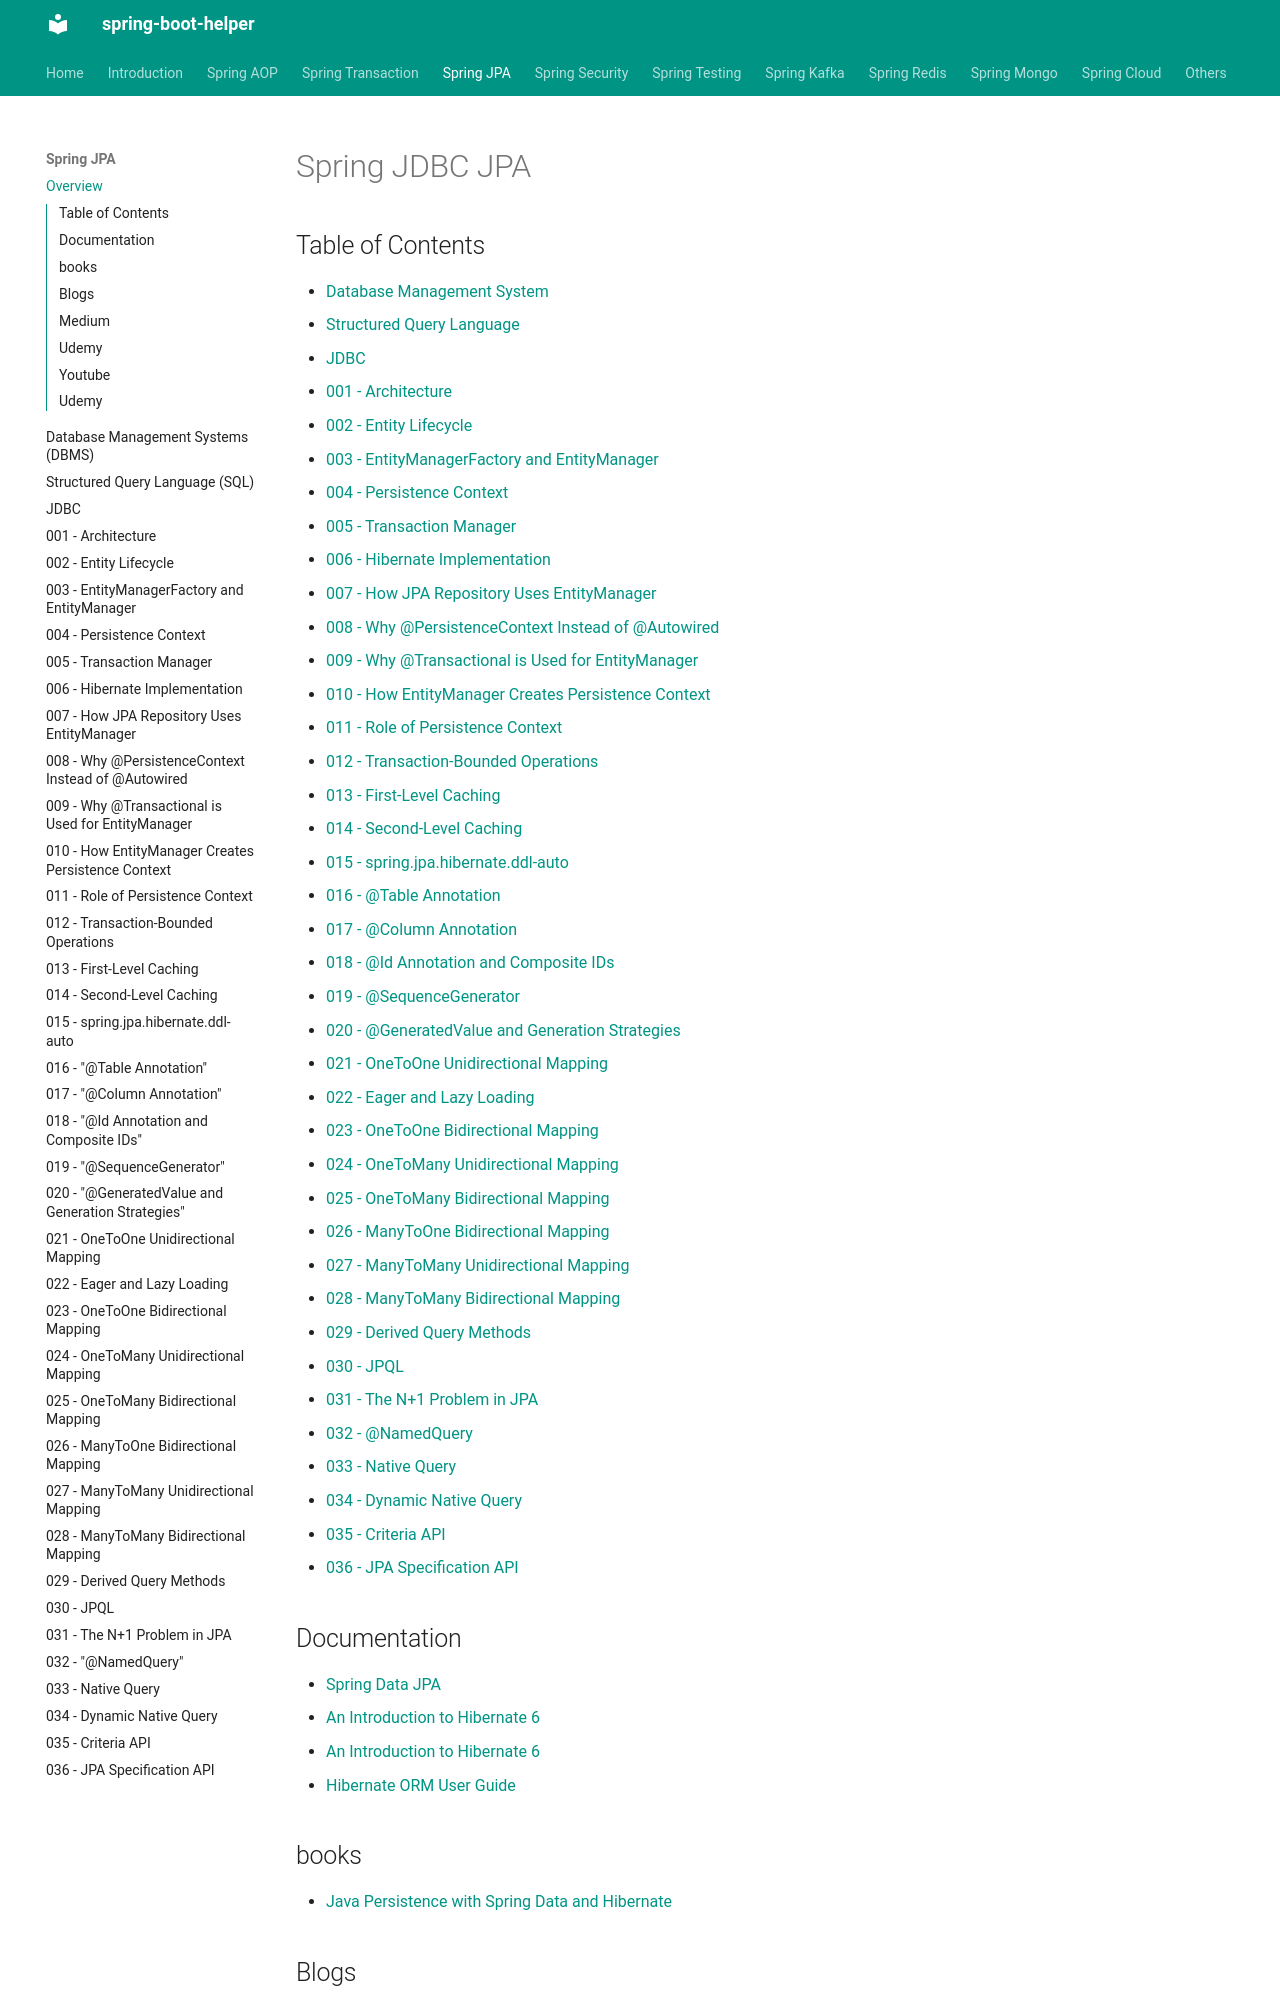

repository: abhishekghoshh/spring-boot-helper · page: spring-jpa/index.html · generator: mkdocs

# Spring JDBC JPA

## Table of Contents

- [Database Management System](./dbms.md)
- [Structured Query Language](./sql.md)
- [JDBC](./000-jdbc.md)
- [001 - Architecture](./001-architecture.md)
- [002 - Entity Lifecycle](./002-entity-lifecycle.md)
- [003 - EntityManagerFactory and EntityManager](./003-entity-manager-factory-and-entity-manager.md)
- [004 - Persistence Context](./004-persistence-context.md)
- [005 - Transaction Manager](./005-transaction-manager.md)
- [006 - Hibernate Implementation](./006-hibernate-implementation.md)
- [007 - How JPA Repository Uses EntityManager](./007-how-jpa-repository-uses-entity-manager.md)
- [008 - Why @PersistenceContext Instead of @Autowired](./008-persistence-context-annotation-vs-autowired.md)
- [009 - Why @Transactional is Used for EntityManager](./009-transactional-with-entity-manager.md)
- [010 - How EntityManager Creates Persistence Context](./010-entity-manager-creates-persistence-context.md)
- [011 - Role of Persistence Context](./011-role-of-persistence-context.md)
- [012 - Transaction-Bounded Operations](./012-transaction-bounded-operations.md)
- [013 - First-Level Caching](./013-first-level-caching.md)
- [014 - Second-Level Caching](./014-second-level-caching.md)
- [015 - spring.jpa.hibernate.ddl-auto](./015-ddl-auto.md)
- [016 - @Table Annotation](./016-table-annotation.md)
- [017 - @Column Annotation](./017-column-annotation.md)
- [018 - @Id Annotation and Composite IDs](./018-id-and-composite-ids.md)
- [019 - @SequenceGenerator](./019-sequence-generator.md)
- [020 - @GeneratedValue and Generation Strategies](./020-generated-value-and-generation-strategies.md)
- [021 - OneToOne Unidirectional Mapping](./021-one-to-one-unidirectional-mapping.md)
- [022 - Eager and Lazy Loading](./022-eager-and-lazy-loading.md)
- [023 - OneToOne Bidirectional Mapping](./023-one-to-one-bidirectional-mapping.md)
- [024 - OneToMany Unidirectional Mapping](./024-one-to-many-unidirectional-mapping.md)
- [025 - OneToMany Bidirectional Mapping](./025-one-to-many-bidirectional-mapping.md)
- [026 - ManyToOne Bidirectional Mapping](./026-many-to-one-bidirectional-mapping.md)
- [027 - ManyToMany Unidirectional Mapping](./027-many-to-many-unidirectional-mapping.md)
- [028 - ManyToMany Bidirectional Mapping](./028-many-to-many-bidirectional-mapping.md)
- [029 - Derived Query Methods](./029-derived-query-methods.md)
- [030 - JPQL](./030-jpql.md)
- [031 - The N+1 Problem in JPA](./031-n-plus-1-problem.md)
- [032 - @NamedQuery](./032-named-query.md)
- [033 - Native Query](./033-native-query.md)
- [034 - Dynamic Native Query](./034-dynamic-native-query.md)
- [035 - Criteria API](./035-criteria-api.md)
- [036 - JPA Specification API](./036-jpa-specification-api.md)



## Documentation

- [Spring Data JPA](https://docs.spring.io/spring-data/jpa/reference/)
- [An Introduction to Hibernate 6](https://docs.hibernate.org/orm/current/introduction/html_single/#preface)
- [An Introduction to Hibernate 6](https://docs.hibernate.org/orm/current/introduction/pdf/Hibernate_Introduction.pdf)
- [Hibernate ORM User Guide](https://docs.hibernate.org/orm/current/userguide/html_single/)


## books

- [Java Persistence with Spring Data and Hibernate](https://www.manning.com/books/java-persistence-with-spring-data-and-hibernate)


## Blogs

- [Spring Persistence Series](https://www.baeldung.com/persistence-with-spring-series)
- [Learn JPA & Hibernate Series](https://www.baeldung.com/learn-jpa-hibernate)
